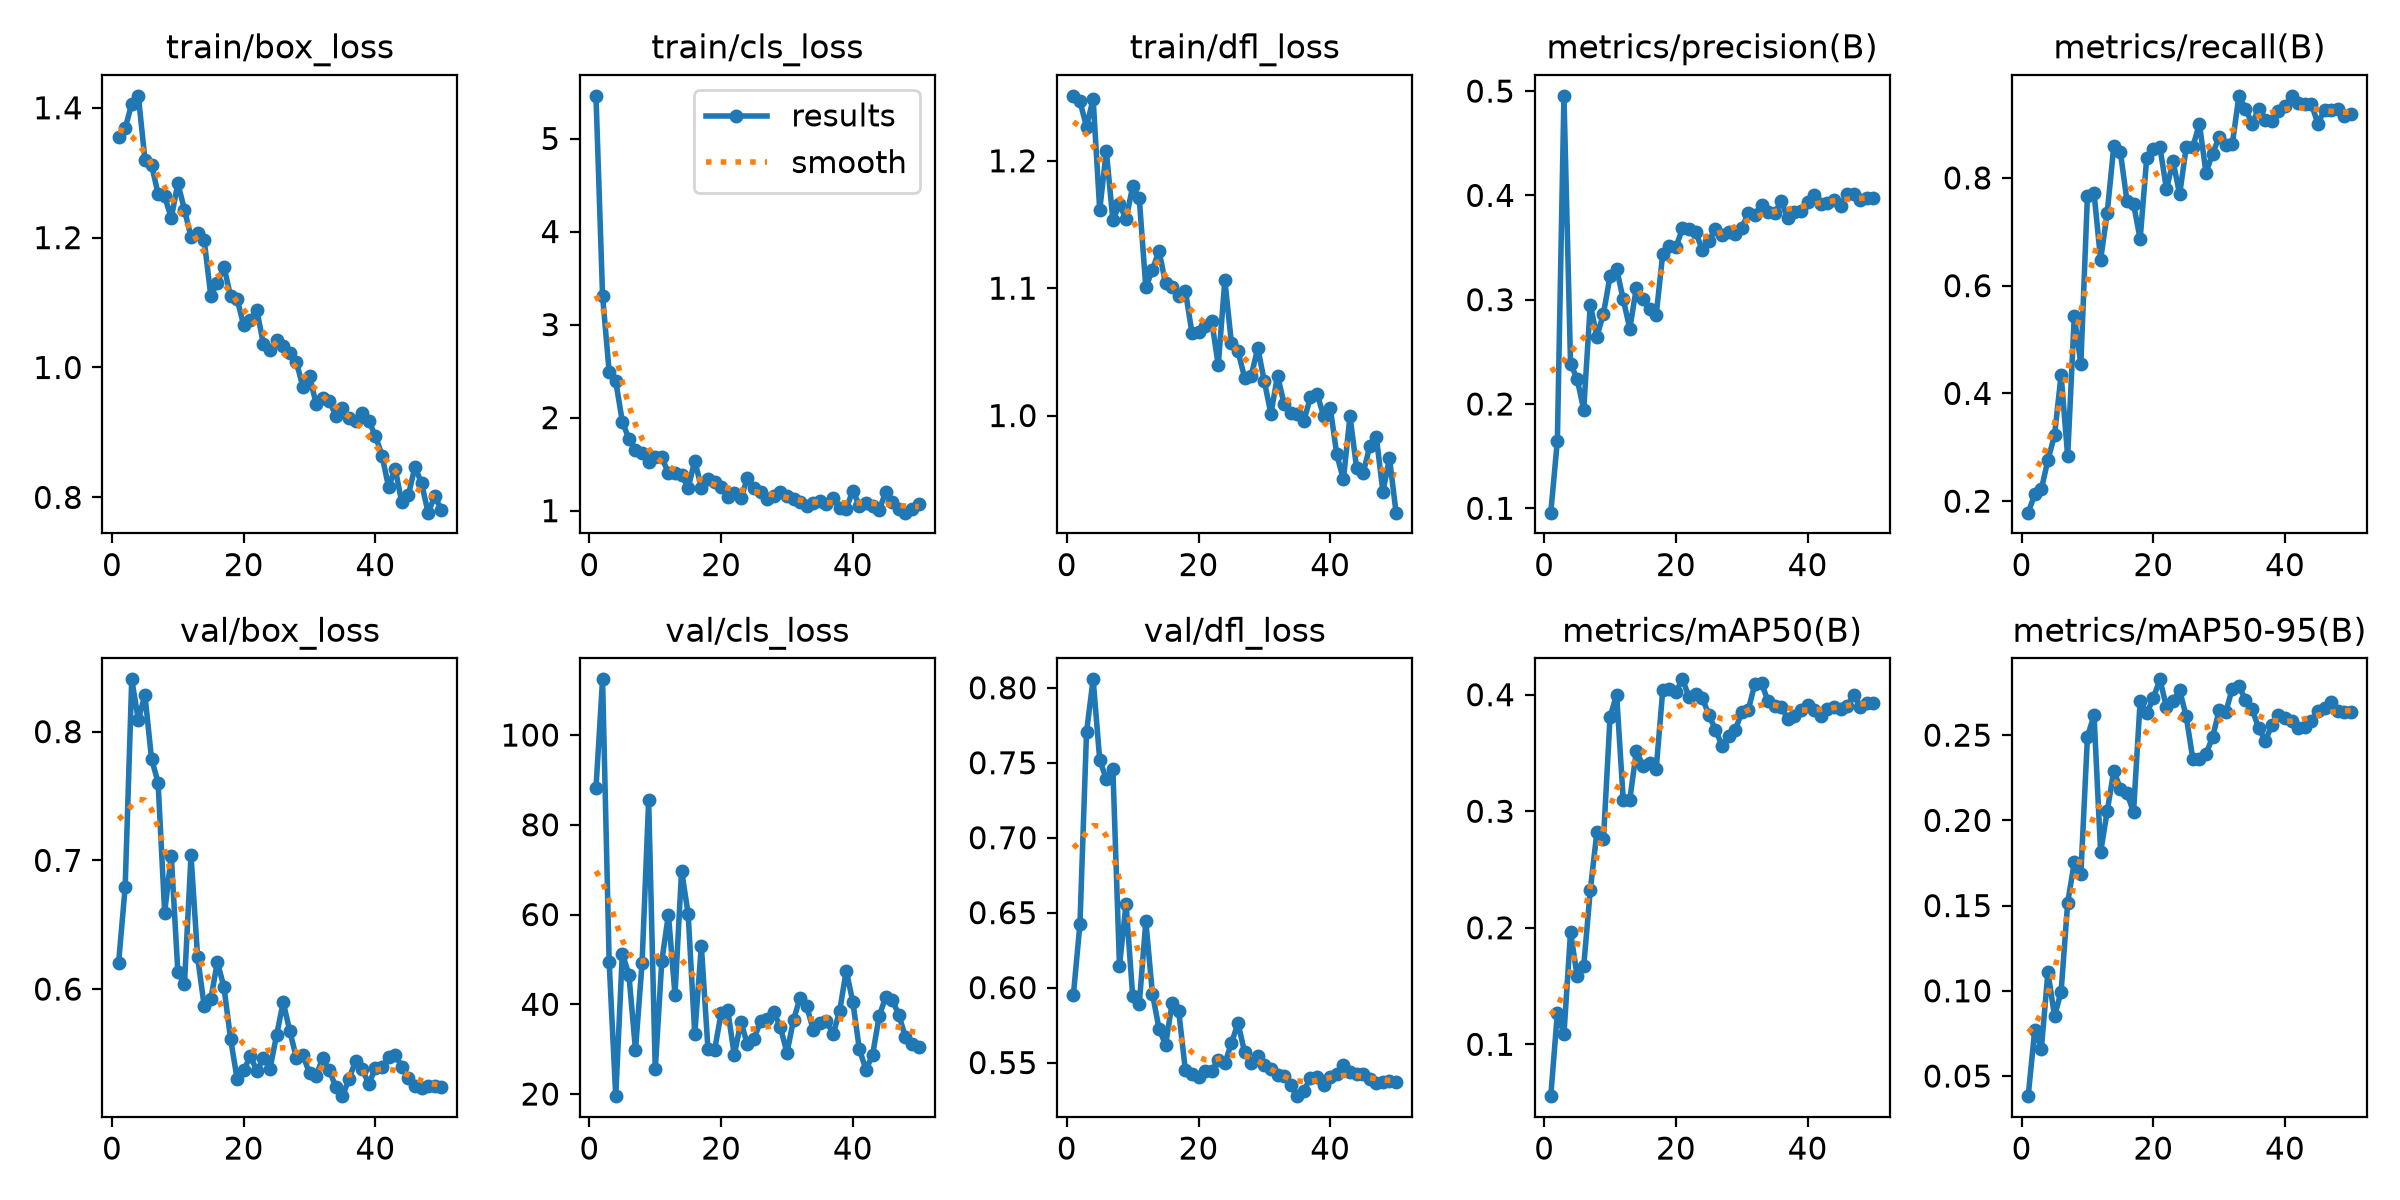

The file beside this chart, header and first rows:
epoch, time, train/box_loss, train/cls_loss, train/dfl_loss, metrics/precision(B), metrics/recall(B), metrics/mAP50(B), metrics/mAP50-95(B), val/box_loss, val/cls_loss, val/dfl_loss, lr/pg0, lr/pg1, lr/pg2
1, 64.63, 1.355, 5.459, 1.251, 0.09582, 0.1786, 0.05549, 0.03819, 0.6202, 88.18, 0.595, 0.0004287, 0.0004287, 0.0004287
2, 68.7, 1.369, 3.311, 1.247, 0.1648, 0.2127, 0.1269, 0.07725, 0.6792, 112.4, 0.6427, 0.0008871, 0.0008871, 0.0008871
3, 73.82, 1.406, 2.494, 1.227, 0.4954, 0.2223, 0.1087, 0.06593, 0.8406, 49.47, 0.7707, 0.001327, 0.001327, 0.001327
4, 77.75, 1.418, 2.39, 1.249, 0.2388, 0.2764, 0.1963, 0.1111, 0.8091, 19.53, 0.8056, 0.001344, 0.001344, 0.001344
5, 82.15, 1.32, 1.958, 1.161, 0.224, 0.3223, 0.1585, 0.0851, 0.8285, 51.32, 0.7518, 0.001316, 0.001316, 0.001316
6, 85.79, 1.312, 1.77, 1.208, 0.1947, 0.4343, 0.167, 0.09952, 0.7791, 46.59, 0.7391, 0.001288, 0.001288, 0.001288
7, 89.93, 1.267, 1.657, 1.153, 0.2954, 0.2829, 0.2323, 0.1517, 0.7603, 29.82, 0.7455, 0.001259, 0.001259, 0.001259
8, 93.98, 1.263, 1.619, 1.166, 0.2644, 0.5434, 0.2819, 0.1753, 0.6595, 49.26, 0.6146, 0.001231, 0.001231, 0.001231
9, 97.46, 1.23, 1.524, 1.154, 0.2866, 0.4549, 0.2758, 0.1685, 0.7037, 85.46, 0.656, 0.001203, 0.001203, 0.001203
10, 100.5, 1.284, 1.579, 1.18, 0.3225, 0.7672, 0.3809, 0.2492, 0.6132, 25.49, 0.5946, 0.001174, 0.001174, 0.001174
11, 104.3, 1.243, 1.575, 1.171, 0.3296, 0.7716, 0.4001, 0.2616, 0.6036, 49.7, 0.5888, 0.001146, 0.001146, 0.001146
12, 108.4, 1.201, 1.4, 1.101, 0.3003, 0.6481, 0.31, 0.1813, 0.7038, 59.99, 0.6442, 0.001118, 0.001118, 0.001118
13, 112.2, 1.207, 1.405, 1.114, 0.2722, 0.7351, 0.31, 0.2053, 0.6249, 42.1, 0.596, 0.001089, 0.001089, 0.001089
14, 116.1, 1.196, 1.385, 1.129, 0.3116, 0.8588, 0.3518, 0.229, 0.5868, 69.79, 0.5727, 0.001061, 0.001061, 0.001061
15, 120, 1.11, 1.244, 1.104, 0.3003, 0.848, 0.3388, 0.2187, 0.592, 60.08, 0.5618, 0.001033, 0.001033, 0.001033
16, 124, 1.131, 1.537, 1.101, 0.2908, 0.7572, 0.3416, 0.2159, 0.621, 33.32, 0.5897, 0.001005, 0.001005, 0.001005
17, 128.1, 1.155, 1.247, 1.094, 0.285, 0.7517, 0.3358, 0.2049, 0.6016, 53.04, 0.5842, 0.0009763, 0.0009763, 0.0009763
18, 131.9, 1.11, 1.338, 1.098, 0.3438, 0.6864, 0.4037, 0.27, 0.5616, 30.13, 0.545, 0.000948, 0.000948, 0.000948
19, 135.7, 1.105, 1.31, 1.065, 0.3518, 0.8367, 0.4046, 0.2627, 0.5303, 29.71, 0.5423, 0.0009197, 0.0009197, 0.0009197
20, 139.4, 1.065, 1.249, 1.066, 0.3502, 0.8527, 0.4026, 0.2717, 0.5368, 37.98, 0.5406, 0.0008914, 0.0008914, 0.0008914
21, 142.5, 1.073, 1.151, 1.07, 0.3683, 0.8574, 0.4132, 0.2827, 0.5479, 38.78, 0.5445, 0.0008631, 0.0008631, 0.0008631
22, 146.1, 1.088, 1.185, 1.074, 0.3679, 0.7791, 0.398, 0.2665, 0.5366, 28.66, 0.5444, 0.0008348, 0.0008348, 0.0008348
23, 150.1, 1.036, 1.137, 1.039, 0.365, 0.8308, 0.4003, 0.27, 0.5462, 36.07, 0.5515, 0.0008065, 0.0008065, 0.0008065
24, 154, 1.027, 1.347, 1.106, 0.3477, 0.7694, 0.3974, 0.2763, 0.5383, 31.08, 0.5494, 0.0007782, 0.0007782, 0.0007782
25, 157.8, 1.043, 1.248, 1.057, 0.356, 0.8571, 0.3825, 0.261, 0.5645, 32.31, 0.5631, 0.0007499, 0.0007499, 0.0007499
26, 161.6, 1.032, 1.205, 1.051, 0.3681, 0.8574, 0.3701, 0.236, 0.5898, 36.28, 0.5762, 0.0007216, 0.0007216, 0.0007216
27, 165.7, 1.022, 1.126, 1.03, 0.3621, 0.9005, 0.3564, 0.236, 0.5674, 36.74, 0.557, 0.0006934, 0.0006934, 0.0006934
28, 169.4, 1.008, 1.157, 1.031, 0.3648, 0.8095, 0.3646, 0.2391, 0.5466, 38.26, 0.5499, 0.0006651, 0.0006651, 0.0006651
29, 173.1, 0.9697, 1.2, 1.053, 0.3627, 0.8451, 0.3696, 0.2487, 0.5485, 34.92, 0.5541, 0.0006368, 0.0006368, 0.0006368
30, 176.9, 0.9861, 1.157, 1.027, 0.3688, 0.8758, 0.385, 0.2647, 0.5346, 29.21, 0.5483, 0.0006085, 0.0006085, 0.0006085
31, 180.8, 0.9442, 1.126, 1.001, 0.383, 0.8619, 0.3871, 0.2634, 0.5328, 36.52, 0.5457, 0.0005802, 0.0005802, 0.0005802
32, 184.4, 0.9536, 1.088, 1.031, 0.3813, 0.863, 0.4095, 0.2774, 0.5465, 41.5, 0.5417, 0.0005519, 0.0005519, 0.0005519
33, 188.7, 0.9489, 1.045, 1.009, 0.3911, 0.9522, 0.4099, 0.2787, 0.537, 39.56, 0.5412, 0.0005236, 0.0005236, 0.0005236
34, 192.4, 0.9255, 1.08, 1.002, 0.3844, 0.9281, 0.3944, 0.2707, 0.5238, 34.24, 0.5349, 0.0004953, 0.0004953, 0.0004953
35, 196.4, 0.9379, 1.103, 1.001, 0.3831, 0.9008, 0.3902, 0.2653, 0.5168, 35.75, 0.5276, 0.000467, 0.000467, 0.000467
36, 200.5, 0.9214, 1.069, 0.9959, 0.3941, 0.9281, 0.3898, 0.2542, 0.5305, 36.38, 0.5312, 0.0004387, 0.0004387, 0.0004387
37, 204.3, 0.9177, 1.133, 1.014, 0.378, 0.9068, 0.3792, 0.2466, 0.5442, 33.31, 0.5399, 0.0004104, 0.0004104, 0.0004104
38, 208.8, 0.9304, 1.032, 1.017, 0.3844, 0.9062, 0.3813, 0.2558, 0.5377, 38.45, 0.5402, 0.0003821, 0.0003821, 0.0003821
39, 212.9, 0.9172, 1.023, 0.9998, 0.3852, 0.9235, 0.3869, 0.262, 0.5263, 47.52, 0.535, 0.0003538, 0.0003538, 0.0003538
40, 216.8, 0.8948, 1.214, 1.006, 0.3932, 0.9327, 0.3908, 0.2598, 0.5386, 40.54, 0.5402, 0.0003255, 0.0003255, 0.0003255
41, 246, 0.8644, 1.055, 0.9694, 0.4004, 0.9523, 0.3869, 0.2584, 0.5395, 29.93, 0.5421, 0.0002972, 0.0002972, 0.0002972
42, 249.8, 0.8158, 1.08, 0.9498, 0.3921, 0.9384, 0.3817, 0.2543, 0.547, 25.45, 0.5482, 0.0002689, 0.0002689, 0.0002689
43, 254.2, 0.8444, 1.051, 0.9995, 0.3924, 0.9378, 0.3878, 0.2548, 0.5491, 28.67, 0.5437, 0.0002406, 0.0002406, 0.0002406
44, 258.2, 0.7921, 1.005, 0.9592, 0.3957, 0.9369, 0.3892, 0.2584, 0.5398, 37.31, 0.5426, 0.0002123, 0.0002123, 0.0002123
45, 261.8, 0.8031, 1.203, 0.9546, 0.39, 0.9007, 0.3879, 0.2641, 0.5309, 41.68, 0.5424, 0.0001841, 0.0001841, 0.0001841
46, 265.4, 0.8469, 1.095, 0.9759, 0.4016, 0.9267, 0.39, 0.2656, 0.525, 40.91, 0.5389, 0.0001558, 0.0001558, 0.0001558
47, 269.3, 0.8221, 1.023, 0.9833, 0.4009, 0.9257, 0.4001, 0.2697, 0.5234, 37.64, 0.5364, 0.0001275, 0.0001275, 0.0001275
48, 272.7, 0.7764, 0.9787, 0.9402, 0.3956, 0.9281, 0.3895, 0.2639, 0.5249, 32.63, 0.5373, 9.91726e-05, 9.91726e-05, 9.91726e-05
49, 276.3, 0.8013, 1.02, 0.9665, 0.3975, 0.9153, 0.3929, 0.2633, 0.5249, 31.08, 0.5377, 7.08784e-05, 7.08784e-05, 7.08784e-05
50, 279, 0.7812, 1.076, 0.9238, 0.3979, 0.9194, 0.3929, 0.2637, 0.5238, 30.4, 0.5368, 4.25842e-05, 4.25842e-05, 4.25842e-05
